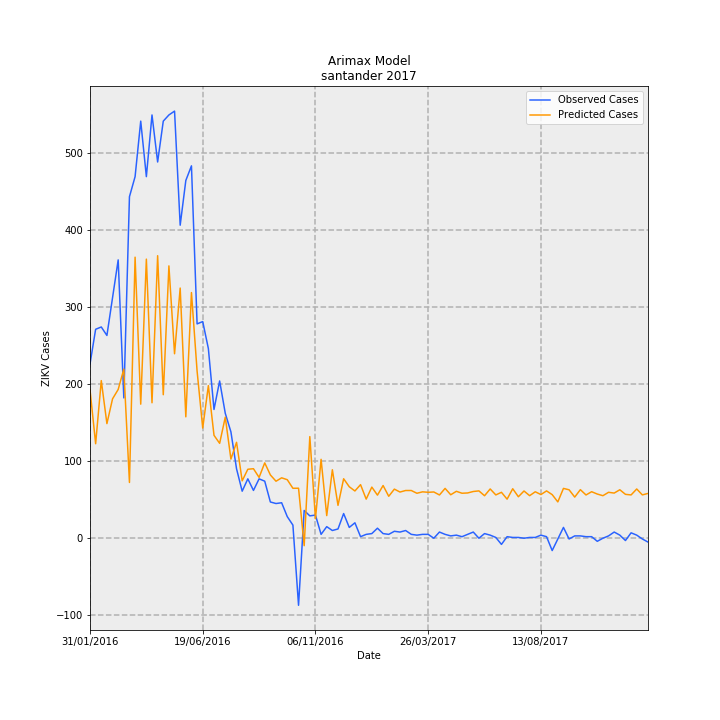

The file beside this chart, header and first rows:
Date, predictions_incidence, observed_incidence, Predicted Cases, Observed Cases, error
31/01/2016, 9.345, 10.97, 192.6, 226.0, 33.39
07/02/2016, 5.946, 13.15, 122.6, 271.0, 148.4
14/02/2016, 9.919, 13.29, 204.4, 274.0, 69.57
21/02/2016, 7.213, 12.76, 148.7, 263.0, 114.3
28/02/2016, 8.77, 15.14, 180.8, 312.0, 131.2
06/03/2016, 9.361, 17.51, 192.9, 361, 168.1
13/03/2016, 10.64, 8.83, 219.4, 182, -37.36
20/03/2016, 3.509, 21.49, 72.31, 443.0, 370.7
27/03/2016, 17.69, 22.75, 364.5, 469, 104.5
03/04/2016, 8.437, 26.25, 173.9, 541.0, 367.1
10/04/2016, 17.56, 22.75, 362, 469, 107
17/04/2016, 8.525, 26.64, 175.7, 549.0, 373.3
24/04/2016, 17.78, 23.68, 366.4, 488.0, 121.6
01/05/2016, 9.031, 26.25, 186.1, 541.0, 354.9
08/05/2016, 17.14, 26.64, 353.2, 549.0, 195.8
15/05/2016, 11.61, 26.88, 239.3, 554.0, 314.7
22/05/2016, 15.74, 19.7, 324.5, 406, 81.52
29/05/2016, 7.639, 22.51, 157.5, 464.0, 306.5
05/06/2016, 15.46, 23.43, 318.6, 483.0, 164.4
12/06/2016, 10.52, 13.49, 216.8, 278.0, 61.21
19/06/2016, 6.933, 13.63, 142.9, 281.0, 138.1
26/06/2016, 9.605, 11.94, 198, 246.0, 48.02
03/07/2016, 6.475, 8.102, 133.5, 167, 33.54
10/07/2016, 5.972, 9.898, 123.1, 204.0, 80.91
17/07/2016, 7.618, 7.86, 157, 162.0, 4.982
24/07/2016, 4.979, 6.695, 102.6, 138.0, 35.37
31/07/2016, 6.035, 4.367, 124.4, 90.0, -34.4
07/08/2016, 3.611, 2.96, 74.43, 61.0, -13.43
14/08/2016, 4.34, 3.736, 89.45, 77.0, -12.45
21/08/2016, 4.374, 3.008, 90.15, 62, -28.15
28/08/2016, 3.828, 3.736, 78.9, 77.0, -1.902
04/09/2016, 4.74, 3.59, 97.7, 74.0, -23.7
11/09/2016, 3.983, 2.28, 82.09, 47, -35.09
18/09/2016, 3.587, 2.183, 73.93, 45.0, -28.93
25/09/2016, 3.801, 2.232, 78.34, 46.0, -32.34
02/10/2016, 3.682, 1.359, 75.9, 28, -47.9
09/10/2016, 3.142, 0.8248, 64.76, 17.0, -47.76
16/10/2016, 3.147, -4.221, 64.86, -87.0, -151.9
23/10/2016, -0.4709, 1.747, -9.705, 36.0, 45.71
30/10/2016, 6.395, 1.407, 131.8, 29.0, -102.8
06/11/2016, 1.234, 1.456, 25.43, 30.0, 4.567
13/11/2016, 4.965, 0.2426, 102.3, 5.0, -97.33
20/11/2016, 1.424, 0.7278, 29.35, 15.0, -14.35
27/11/2016, 4.308, 0.4852, 88.79, 10.0, -78.79
04/12/2016, 2.068, 0.5822, 42.63, 12.0, -30.63
11/12/2016, 3.742, 1.553, 77.12, 32.0, -45.12
18/12/2016, 3.238, 0.6793, 66.74, 14, -52.74
25/12/2016, 2.973, 0.9704, 61.29, 20.0, -41.29
01/01/2017, 3.372, 0.09704, 69.49, 2.0, -67.49
08/01/2017, 2.461, 0.2426, 50.72, 5.0, -45.72
15/01/2017, 3.217, 0.2911, 66.32, 6.0, -60.32
22/01/2017, 2.71, 0.6307, 55.86, 13.0, -42.86
29/01/2017, 3.317, 0.2911, 68.36, 6.0, -62.36
05/02/2017, 2.639, 0.2426, 54.4, 5.0, -49.4
12/02/2017, 3.09, 0.4367, 63.68, 9.0, -54.68
19/02/2017, 2.906, 0.3881, 59.9, 8.0, -51.9
26/02/2017, 3.003, 0.4852, 61.89, 10.0, -51.89
05/03/2017, 3.003, 0.2426, 61.9, 5.0, -56.9
12/03/2017, 2.829, 0.1941, 58.31, 4.0, -54.31
19/03/2017, 2.919, 0.2426, 60.16, 5.0, -55.16
... 40 more rows
